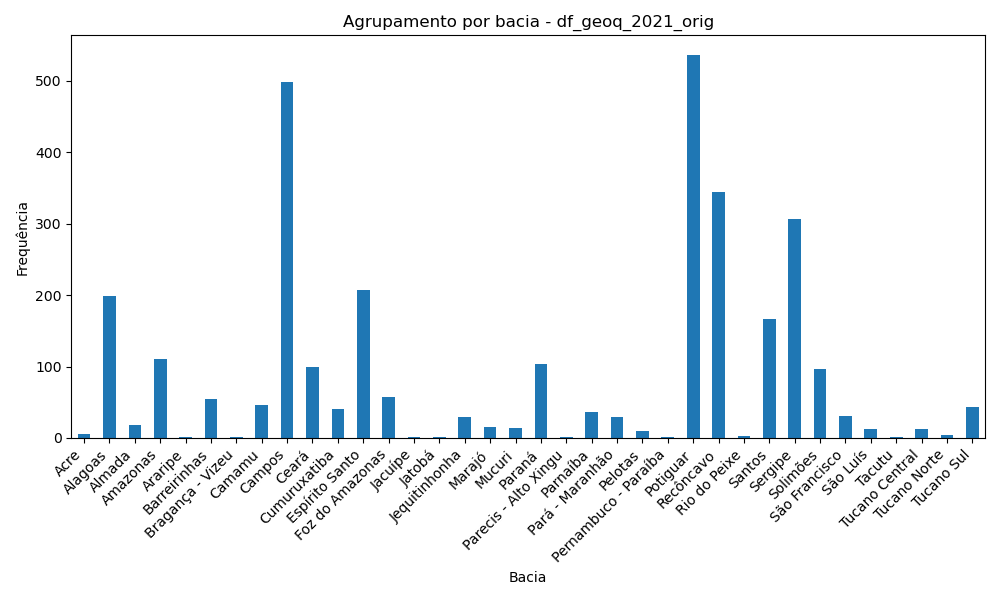

The data file committed next to this chart (first rows):
bacia, count
Acre, 6
Alagoas, 199
Almada, 18
Amazonas, 111
Araripe, 1
Barreirinhas, 55
Bragança - Vizeu, 2
Camamu, 46
Campos, 498
Ceará, 99
Cumuruxatiba, 40
Espírito Santo, 207
Foz do Amazonas, 57
Jacuípe, 1
Jatobá, 2
Jequitinhonha, 30
Marajó, 15
Mucuri, 14
Paraná, 104
Parecis - Alto Xingu, 2
Parnaíba, 36
Pará - Maranhão, 30
Pelotas, 10
Pernambuco - Paraíba, 2
Potiguar, 537
Recôncavo, 345
Rio do Peixe, 3
Santos, 167
Sergipe, 306
Solimões, 97
São Francisco, 31
São Luís, 13
Tacutu, 2
Tucano Central, 12
Tucano Norte, 4
Tucano Sul, 44
